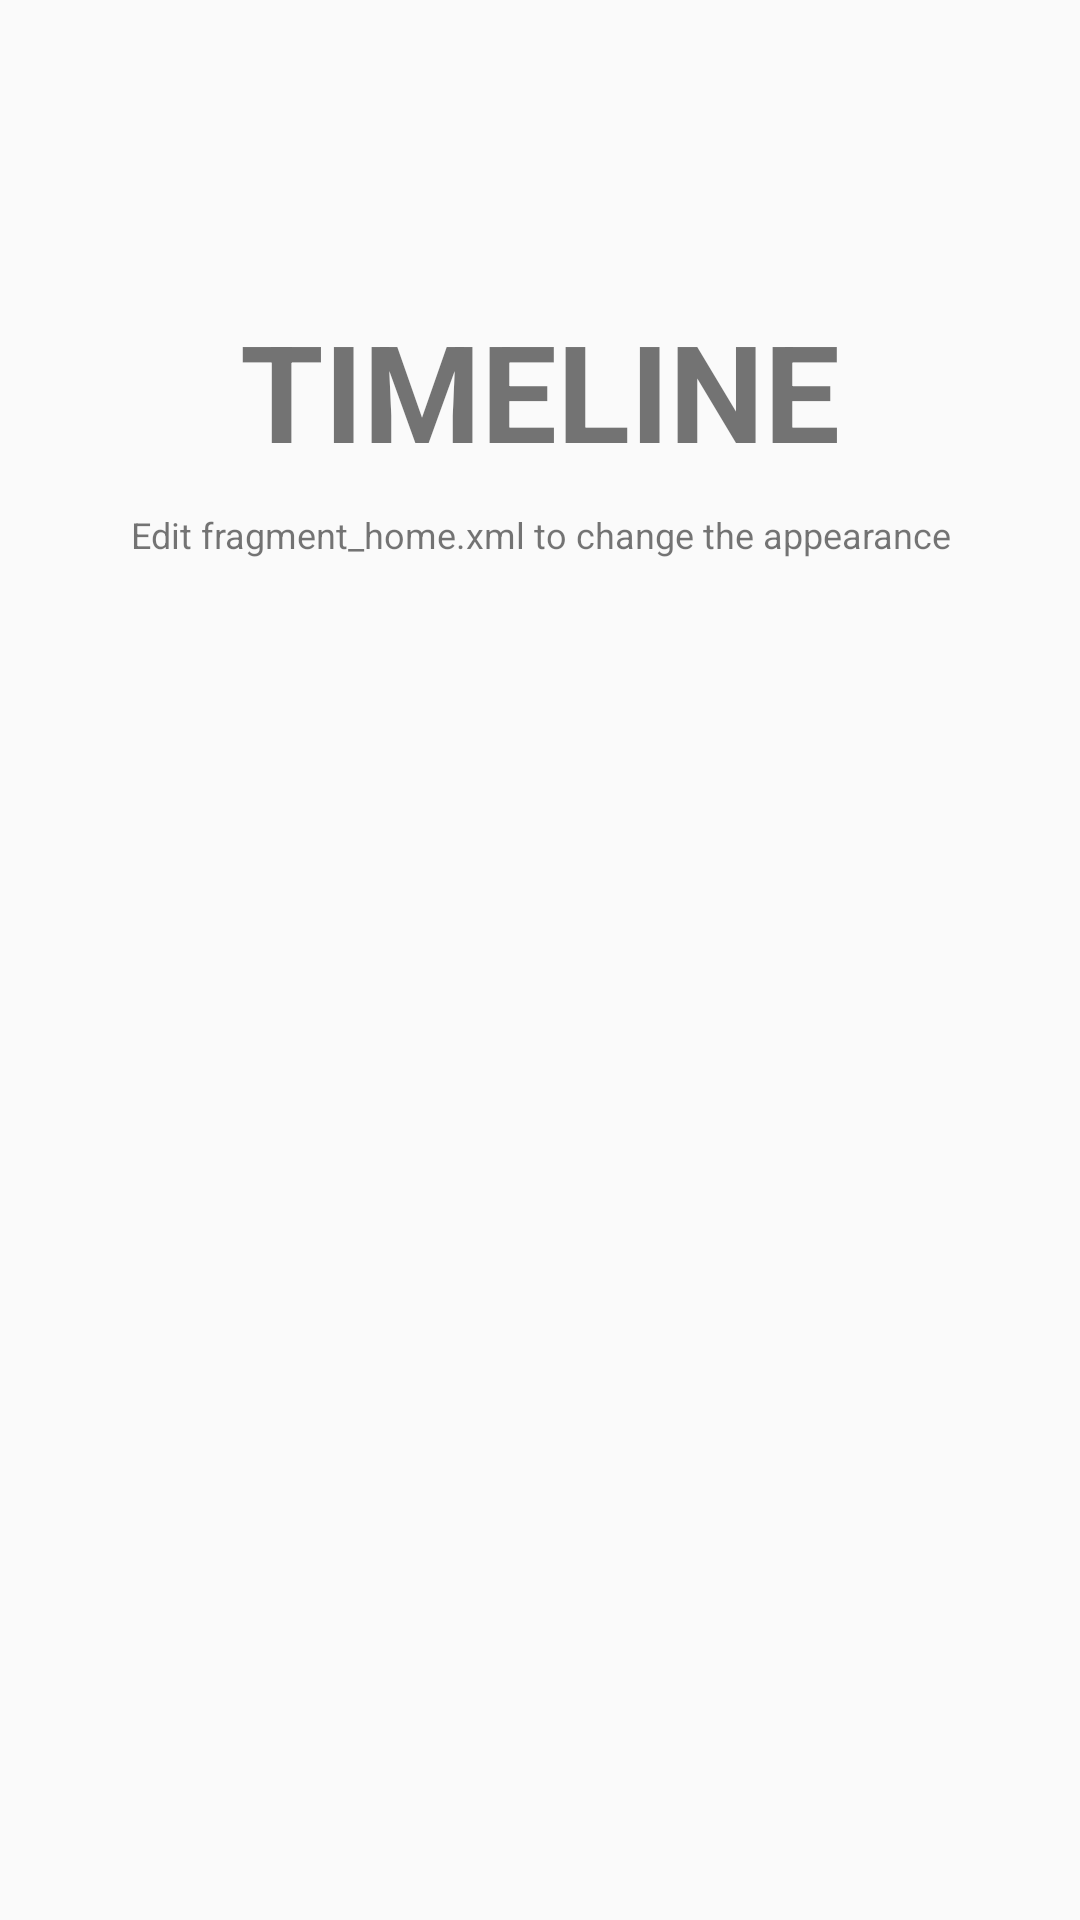

This screen was rendered from an Android layout file. Write that file and the resources it references.
<!-- AndroidManifest.xml: application theme MyMaterialTheme -->
<!-- res/layout/fragment_timeline.xml -->
<RelativeLayout xmlns:android="http://schemas.android.com/apk/res/android"
    xmlns:tools="http://schemas.android.com/tools"
    android:layout_width="match_parent"
    android:layout_height="match_parent"
    android:orientation="vertical"
    tools:context="com.example.ardhipc.gpluslogin.activity.messagesFragment">


    <TextView
        android:id="@+id/label"
        android:layout_alignParentTop="true"
        android:layout_marginTop="100dp"
        android:layout_width="fill_parent"
        android:layout_height="wrap_content"
        android:gravity="center_horizontal"
        android:textSize="45dp"
        android:text="TIMELINE"
        android:textStyle="bold"/>

    <TextView
        android:layout_below="@id/label"
        android:layout_centerInParent="true"
        android:layout_width="fill_parent"
        android:layout_height="wrap_content"
        android:textSize="12dp"
        android:layout_marginTop="10dp"
        android:gravity="center_horizontal"
        android:text="Edit fragment_home.xml to change the appearance" />

</RelativeLayout>
<!-- resources referenced by this layout -->
<resources>
  <style name="MyMaterialTheme" parent="MyMaterialTheme.Base">
  
      </style>
  <style name="MyMaterialTheme.Base" parent="Theme.AppCompat.Light.NoActionBar">
          <item name="android:windowNoTitle">true</item>
          <item name="colorPrimary">@color/colorPrimary</item>
          <item name="colorPrimaryDark">@color/colorPrimaryDark</item>
          <item name="colorAccent">@color/colorAccent</item>
      </style>
  <color name="colorPrimary">#ff03aeb0</color>
  <color name="colorPrimaryDark">#018aa6</color>
  <color name="colorAccent">#FF80AB</color>
</resources>
